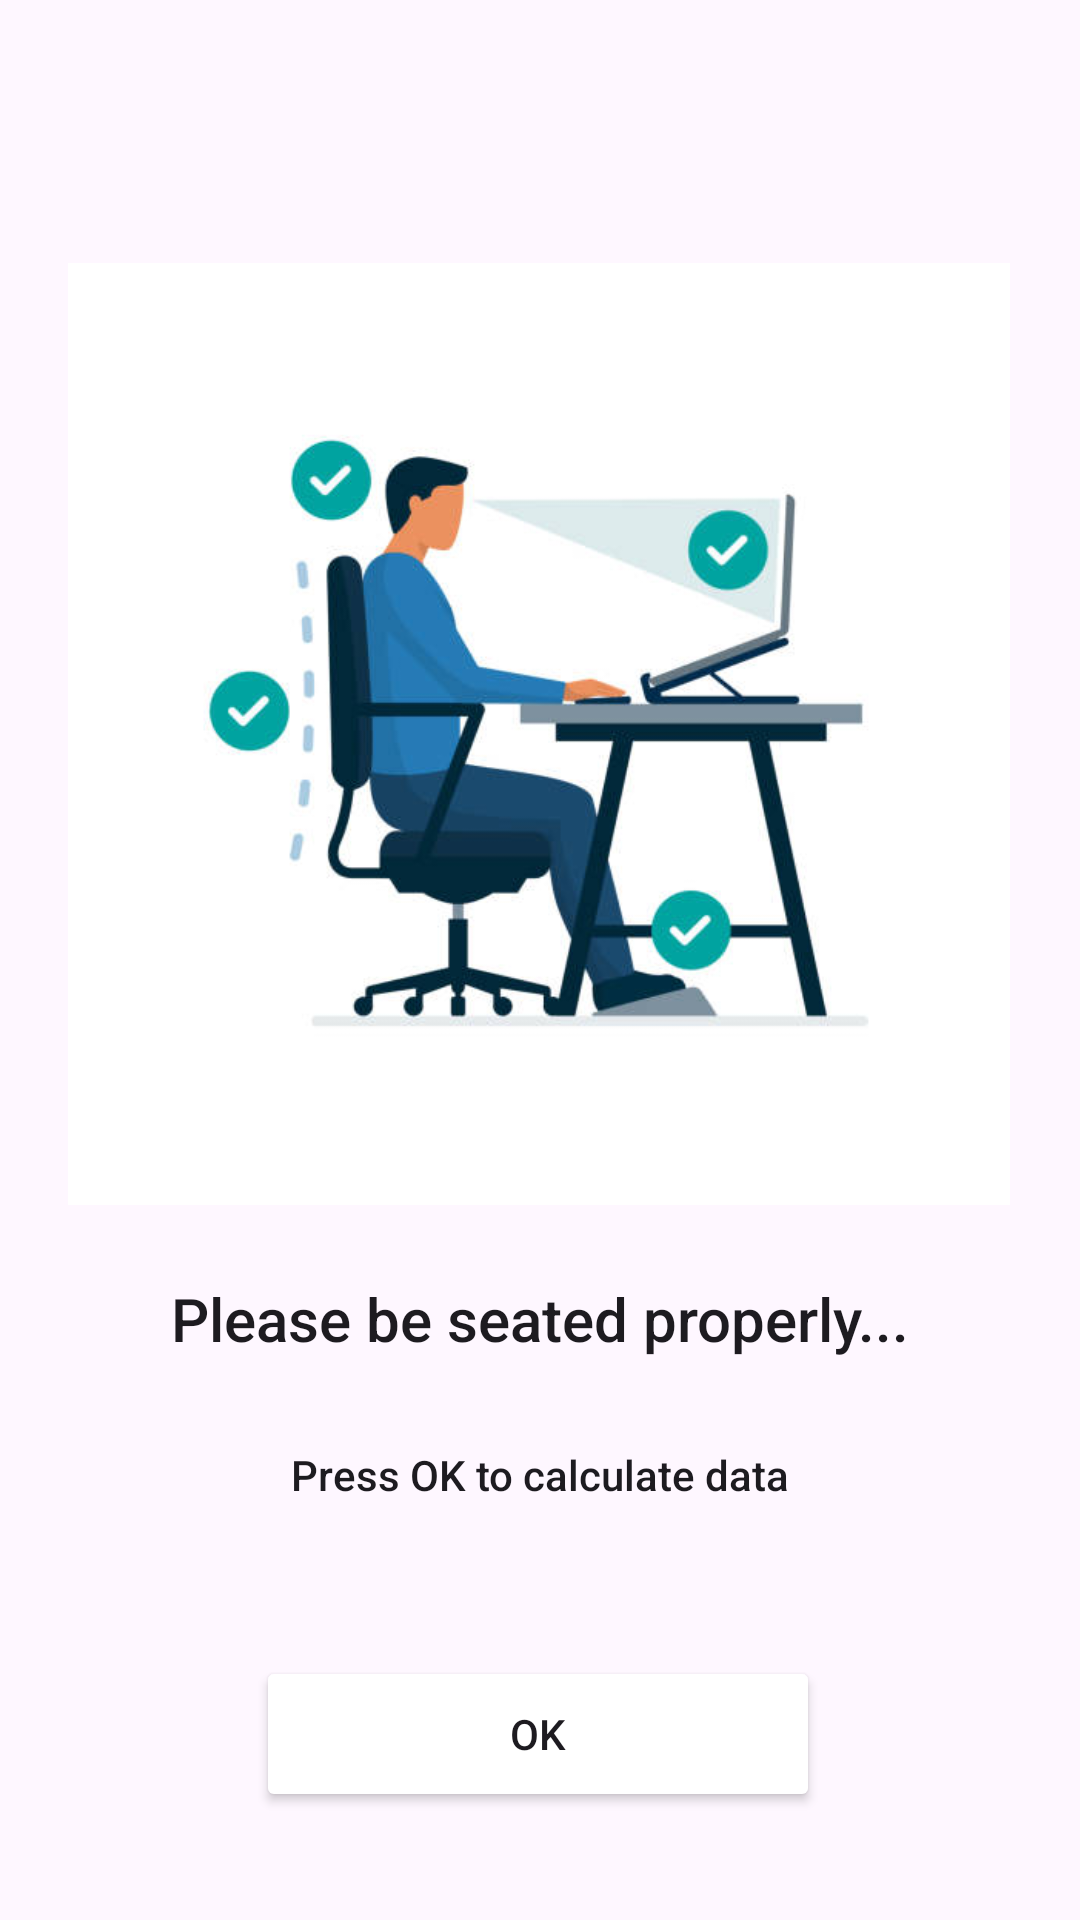

Produce the Android XML layout that renders to this screen, including the resource entries it uses.
<!-- AndroidManifest.xml: application theme Theme.TheHealthySeater -->
<!-- res/layout/activity_send.xml -->
<?xml version="1.0" encoding="utf-8"?>
<androidx.constraintlayout.widget.ConstraintLayout xmlns:android="http://schemas.android.com/apk/res/android"
    xmlns:app="http://schemas.android.com/apk/res-auto"
    xmlns:tools="http://schemas.android.com/tools"
    android:id="@+id/revieve_arduino"
    android:layout_width="match_parent"
    android:layout_height="match_parent"
    tools:context=".SendActivity">

    <TextView
        android:id="@+id/info"
        android:layout_width="wrap_content"
        android:layout_height="wrap_content"
        android:layout_marginTop="416dp"
        android:padding="10dp"
        android:text="Please be seated properly..."
        android:textAlignment="center"
        android:textAppearance="@style/TextAppearance.AppCompat.Body2"
        android:textSize="20dp"
        app:layout_constraintEnd_toEndOf="parent"
        app:layout_constraintStart_toStartOf="parent"
        app:layout_constraintTop_toTopOf="parent" />

    <TextView
        android:id="@+id/info1"
        android:layout_width="wrap_content"
        android:layout_height="wrap_content"
        android:layout_marginTop="472dp"
        android:padding="10dp"
        android:text="Press OK to calculate data"
        android:textAlignment="center"
        android:textAppearance="@style/TextAppearance.AppCompat.Body2"
        app:layout_constraintEnd_toEndOf="parent"
        app:layout_constraintStart_toStartOf="parent"
        app:layout_constraintTop_toTopOf="parent" />

    <Button
        android:id="@+id/ok"
        android:layout_width="188dp"
        android:layout_height="52dp"
        android:layout_marginTop="552dp"
        android:backgroundTint="@color/teal"
        android:text="OK"
        app:layout_constraintEnd_toEndOf="parent"
        app:layout_constraintHorizontal_bias="0.497"
        app:layout_constraintStart_toStartOf="parent"
        app:layout_constraintTop_toTopOf="parent" />

    <ImageView
        android:id="@+id/imageView"
        android:layout_width="314dp"
        android:layout_height="361dp"
        android:layout_marginTop="64dp"
        app:layout_constraintEnd_toEndOf="parent"
        app:layout_constraintHorizontal_bias="0.494"
        app:layout_constraintStart_toStartOf="parent"
        app:layout_constraintTop_toTopOf="parent"
        app:srcCompat="@drawable/correctposture" />

</androidx.constraintlayout.widget.ConstraintLayout>
<!-- resources referenced by this layout -->
<resources>
  <!-- drawable correctposture: jpg bitmap (drawable, 26099 bytes) -->
  <style name="Theme.TheHealthySeater" parent="Base.Theme.TheHealthySeater" />
  <style name="Base.Theme.TheHealthySeater" parent="Theme.Material3.DayNight.NoActionBar">
          
  
          <item name="android:statusBarColor">@color/teal</item>
      </style>
</resources>
